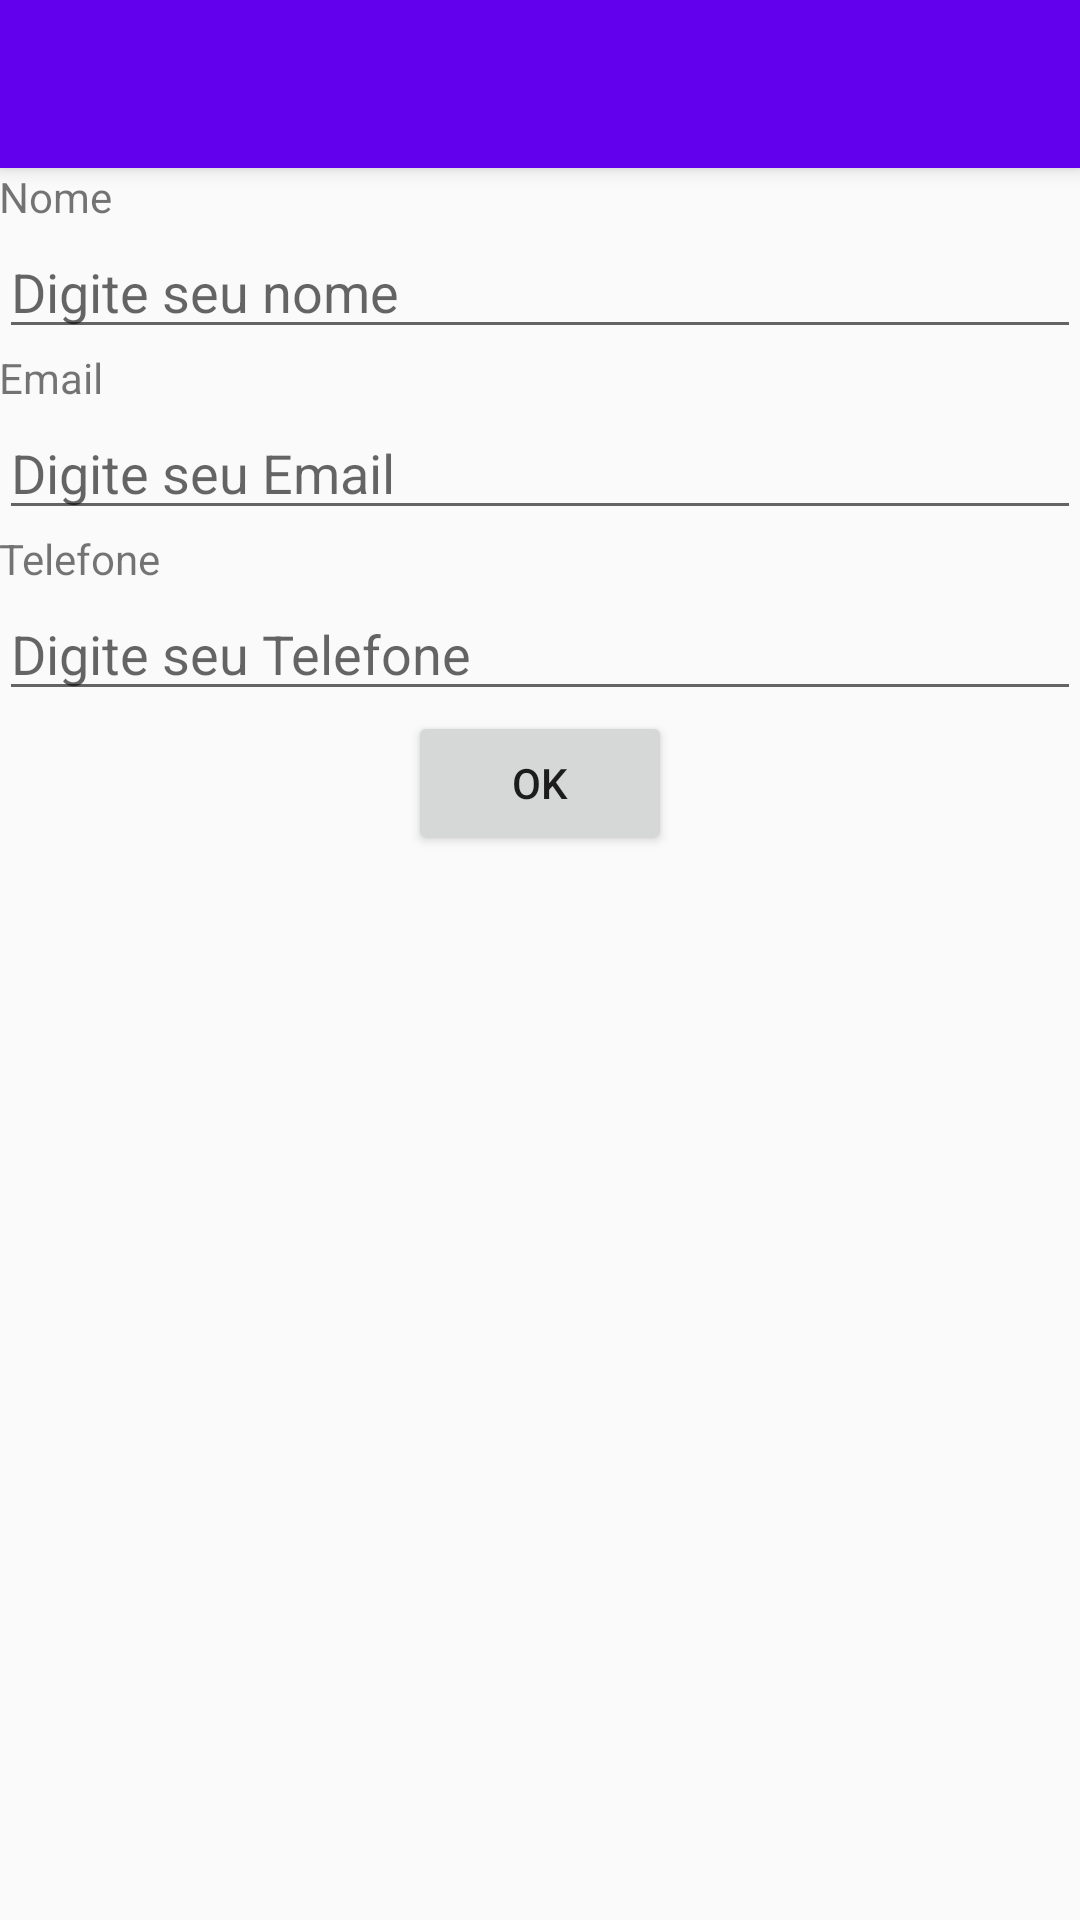

Here is an Android app screen rendered from its layout file. Give the layout XML and the strings, colors and styles it references.
<!-- AndroidManifest.xml: application theme AppTheme -->
<!-- res/layout/activity_cadastro_cliente.xml -->
<?xml version="1.0" encoding="utf-8"?>
<android.support.design.widget.CoordinatorLayout
    xmlns:android="http://schemas.android.com/apk/res/android"
    xmlns:app="http://schemas.android.com/apk/res-auto"
    xmlns:tools="http://schemas.android.com/tools" android:layout_width="match_parent"
    android:layout_height="match_parent" android:fitsSystemWindows="true"
    tools:context="br.com.interaje.easytrade.activites.CadastroCliente">

    <android.support.design.widget.AppBarLayout android:layout_height="wrap_content"
        android:layout_width="match_parent" android:theme="@style/AppTheme.AppBarOverlay">

        <android.support.v7.widget.Toolbar android:id="@+id/toolbar"
            android:layout_width="match_parent" android:layout_height="?attr/actionBarSize"
            android:background="?attr/colorPrimary" app:popupTheme="@style/AppTheme.PopupOverlay" />

    </android.support.design.widget.AppBarLayout>

    <include layout="@layout/content_cadastro_cliente" />


</android.support.design.widget.CoordinatorLayout>
<!-- res/layout/content_cadastro_cliente.xml (included above) -->
<?xml version="1.0" encoding="utf-8"?>
<LinearLayout xmlns:android="http://schemas.android.com/apk/res/android"
    xmlns:tools="http://schemas.android.com/tools"
    xmlns:app="http://schemas.android.com/apk/res-auto"
    android:layout_width="match_parent"
    android:layout_height="match_parent"
    android:orientation="vertical"
    android:paddingLeft="@dimen/activity_horizontal_margin"
    android:paddingRight="@dimen/activity_horizontal_margin"
    android:paddingTop="@dimen/activity_vertical_margin"
    android:paddingBottom="@dimen/activity_vertical_margin"
    app:layout_behavior="@string/appbar_scrolling_view_behavior"
    tools:showIn="@layout/activity_cadastro_cliente"
    tools:context="br.com.interaje.easytrade.activites.CadastroCliente">

    <TextView
        android:text="@string/nome"
        android:layout_width="wrap_content"
        android:layout_height="wrap_content" />
    <EditText
        android:id="@+id/edtNome_Cliente"
        android:layout_width="match_parent"
        android:inputType="text"
        android:hint="@string/digite_seu_nome"
        android:layout_height="wrap_content" />

    <TextView
        android:text="@string/email"
        android:layout_width="wrap_content"
        android:layout_height="wrap_content" />
    <EditText
        android:id="@+id/edtEmail"
        android:layout_width="match_parent"
        android:hint="@string/digite_seu_email"
        android:inputType="textEmailAddress"
        android:layout_height="wrap_content" />

    <TextView
        android:text="@string/telefone"
        android:layout_width="wrap_content"
        android:layout_height="wrap_content" />

    <EditText
        android:id="@+id/edtTelefone"
        android:hint="@string/digite_seu_telefone"
        android:inputType="number"
        android:layout_width="match_parent"
        android:layout_height="wrap_content" />


    <Button
        android:id="@+id/btnOk"
        android:text="@string/ok"
        android:layout_gravity="center"
        android:layout_width="wrap_content"
        android:layout_height="wrap_content" />


</LinearLayout>
<!-- resources referenced by this layout -->
<resources>
  <string name="digite_seu_email">Digite seu Email</string>
  <string name="digite_seu_nome">Digite seu nome</string>
  <string name="digite_seu_telefone">Digite seu Telefone</string>
  <string name="email">Email</string>
  <string name="nome">Nome</string>
  <string name="ok">Ok</string>
  <string name="telefone">Telefone</string>
  <style name="AppTheme.AppBarOverlay" parent="ThemeOverlay.AppCompat.Dark.ActionBar" />
  <style name="AppTheme.PopupOverlay" parent="ThemeOverlay.AppCompat.Light" />
  <style name="AppTheme" parent="Theme.AppCompat.Light.DarkActionBar">
          
          <item name="colorPrimary">@color/colorPrimary</item>
          <item name="colorPrimaryDark">@color/colorPrimaryDark</item>
          <item name="colorAccent">@color/colorAccent</item>
      </style>
  <!-- not gathered from this repository: default colours our renderer supplied (Android Studio template values) -->
  <color name="colorPrimary">#FF6200EE</color>
  <color name="colorPrimaryDark">#FF3700B3</color>
  <color name="colorAccent">#FF03DAC5</color>
</resources>
